Run: headless pygame with SDL's dummy video driver; simulated clock (each Clock.tick advances the game by its frame time, no real sleeping); random seed 0; keys injected as events and as key.get_pressed() state; no mouse input.
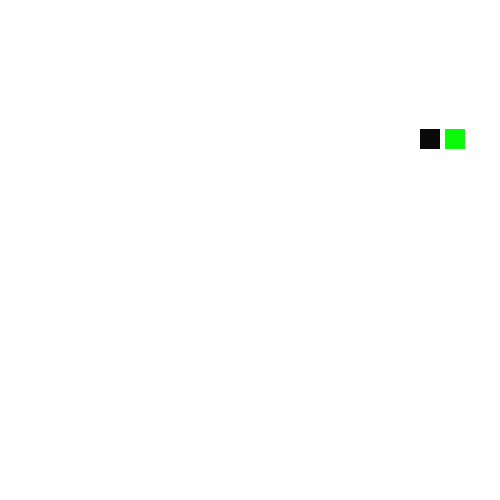
Frame 1 of 4 · flips 1–60 · no input
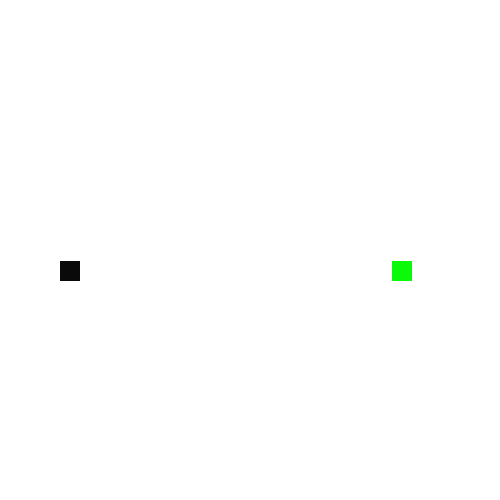
Frame 2 of 4 · flips 61–180 · tapped SPACE, RETURN · held RIGHT (→), D
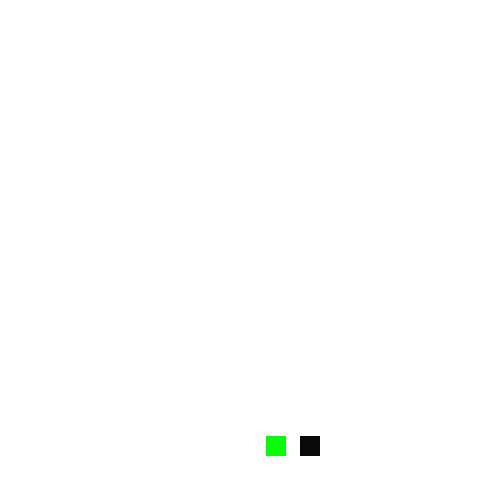
Frame 3 of 4 · flips 181–300 · held DOWN (↓), S
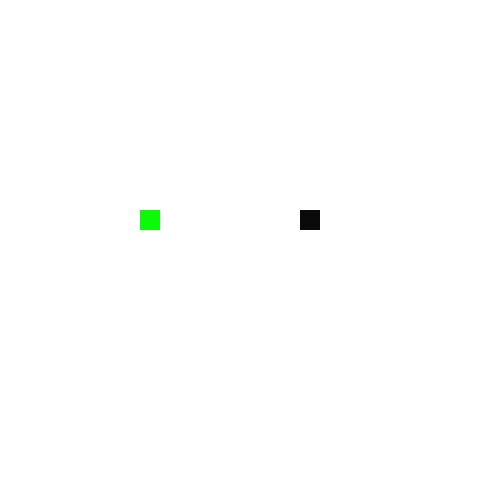
Frame 4 of 4 · flips 301–420 · held LEFT (←), A, UP (↑), W

The pygame program that drew these frames:

"""
Gravity bounce in Object Oriented style

This version of the gravity bounce program uses an object oriented style to
organize the code. The main game loop is in the Game class, and the player is
a separate class. This makes the code easier to read and understand, and
allows for more complex games with multiple objects.

## Assignment 5

1. Open `03_gravity_bounce_obj.py` 
2. Review the program and try to understand how it works.
3. Change the program so that the player's initial velocity and position are set
   in the initializer to the `Player` class.
4. Add a color for the player, configurable in the initializer.
5. Add a second player to the game. The second player should be a different
   color and have different initial position and velocity.

When you are done, your program should have two player objects ( but only one
Player class!), of different colors, bouncing around in different trajectories. 

"""
import pygame


class Colors:
    """Constants for Colors"""
    WHITE = (255, 255, 255)
    BLACK = (0, 0, 0)
    RED = (255, 0, 0)


class GameSettings:
    """Settings for the game"""
    width: int = 500
    height: int = 500
    gravity: float = 0.3
    
    player_width: int = 20
    player_height: int = 20
    player_jump_velocity: float = 15


class Game:
    """Main object for the top level of the game. Holds the main loop and other
    update, drawing and collision methods that operate on multiple other
    objects, like the player and obstacles."""
    
    def __init__(self, settings: GameSettings):
        pygame.init()

        self.settings = settings
        self.running = True

        self.screen = pygame.display.set_mode((self.settings.width, self.settings.height))
        self.clock = pygame.time.Clock()

        self.players = []

    def add_player(self, player):
        self.players.append(player)


    def run(self):
        """Main game loop"""

        while self.running:
            for event in pygame.event.get():
                if event.type == pygame.QUIT or (event.type == pygame.KEYDOWN and event.key == pygame.K_ESCAPE):
                    self.running = False

            self.screen.fill(Colors.WHITE)

            for player in self.players:
                player.update()
                player.draw(self.screen)
                
            pygame.display.flip()
            self.clock.tick(60)

        pygame.quit()


class Player:
    """Player class, just a bouncing rectangle"""

    def __init__(self, game: Game, color: tuple, s_x: int, s_y: int, v_x: float, v_y: float):
        
        
        self.s_x = s_x
        self.s_y = s_y
        self.v_y = v_y
        self.v_x = v_x
        
        self.game = game
        settings = game.settings
        self.color = color

        self.width = settings.player_width
        self.height = settings.player_height
      
        self.is_jumping = False
        self.v_jump = settings.player_jump_velocity

        self.y = self.s_y if self.s_y is not None else settings.height - self.height
        self.x = self.s_x
        
        self.v_x = self.v_x  # X Velocity
        self.v_y = self.v_y  # Y Velocity

    def update(self):
        """Update player position, continuously jumping"""
        self.update_jump()
        self.update_y()
        self.update_x()

    def update_y(self):
        """Update the player's y position based on gravity and velocity"""
        self.v_y += self.game.settings.gravity  # Add gravity to the y velocity
        self.y += self.v_y  # Update the player's y position, based on the current velocity

        if self.y >= self.game.settings.height - self.height:
            self.y = self.game.settings.height - self.height
            self.v_y = 0
            self.is_jumping = False

    def update_x(self):
        """Update the player's x position based on horizontal velocity and bounce on edges"""
        self.x += self.v_x  # Update the player's x position based on the current velocity

        if self.x <= 0:
            self.x = 0
            self.v_x = -self.v_x
        elif self.x >= self.game.settings.width - self.width:
            self.x = self.game.settings.width - self.width
            self.v_x = -self.v_x

    def update_jump(self):
        """Handle the player's jumping logic"""
        
        if not self.is_jumping:
            self.v_y = -self.v_jump
            self.is_jumping = True

    def draw(self, screen):
        pygame.draw.rect(screen, self.color, (self.x, self.y, self.width, self.height))


settings = GameSettings()
game = Game(settings)

p1 = Player(game, (10, 250, 10), 100, None, 7, 0)
p2 = Player(game, (10, 10, 10), 120, None, 5, 0)
game.add_player(p1)
game.add_player(p2)

game.run()
